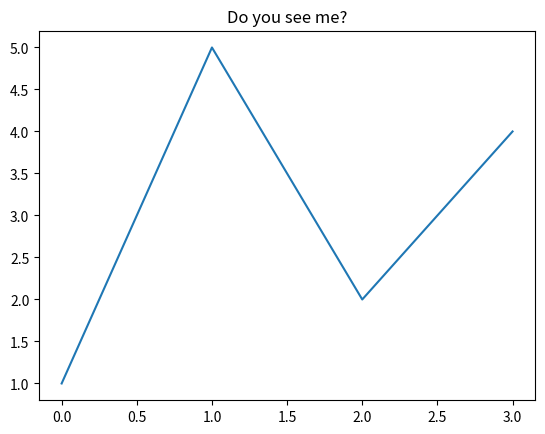

Reproduce this figure in Python. (Note: this script raises an exception after producing the figure.)
def test_import(module_name):
    try:
        module = __import__(module_name)
        print ("Found module : ",  module_name, " (version ", module.__version__ , ")")
    except ImportError:
        print ("*** Unable to find module : ", module_name)
    except AttributeError:
        print ("*** module doesn't have __version__ attribute : ", module_name)

import sys
print("Python version:", sys.version)

test_import ('numpy')
test_import ('pandas')
test_import ('matplotlib')
test_import ('seaborn')
test_import ('scipy')
test_import ('IPython')


%matplotlib inline
import pandas as pd
import numpy as np
import matplotlib.pyplot as plt

# numpy
a = np.array([1,2,3])
print(a)

# pandas
df = pd.DataFrame({'date' : ['2016-01-01', '2016-01-02', '2016-01-03'],
                    'qty': [20, 30, 40]})
print(df)

# test plot
plt.plot([1,5,2,4])
plt.title("Do you see me?")
plt.show()

print("all good Captn!")

import os


data_dir = "data"
data_location = os.path.join(data_dir, 'house-prices/house-sales-sample.csv')
# print (data_location)

if os.path.exists(data_location):
    print ('Found local data at : ', os.path.abspath(data_dir))
else:
    print ("*** unable to find data directory")
    print ("Make sure data directory can be found at : ", os.path.abspath(data_dir) )
    

try:
    spark
except NameError:
    # initialize Spark Session
    import os
    import sys
    top_dir = os.path.abspath(os.path.join(os.getcwd(), "../"))
    if top_dir not in sys.path:
        sys.path.append(top_dir)

    from init_spark import init_spark
    spark = init_spark()

print('Spark UI running on port ' + spark.sparkContext.uiWebUrl.split(':')[2])
spark

# print a range
a = spark.range(1,10)
a.show()

